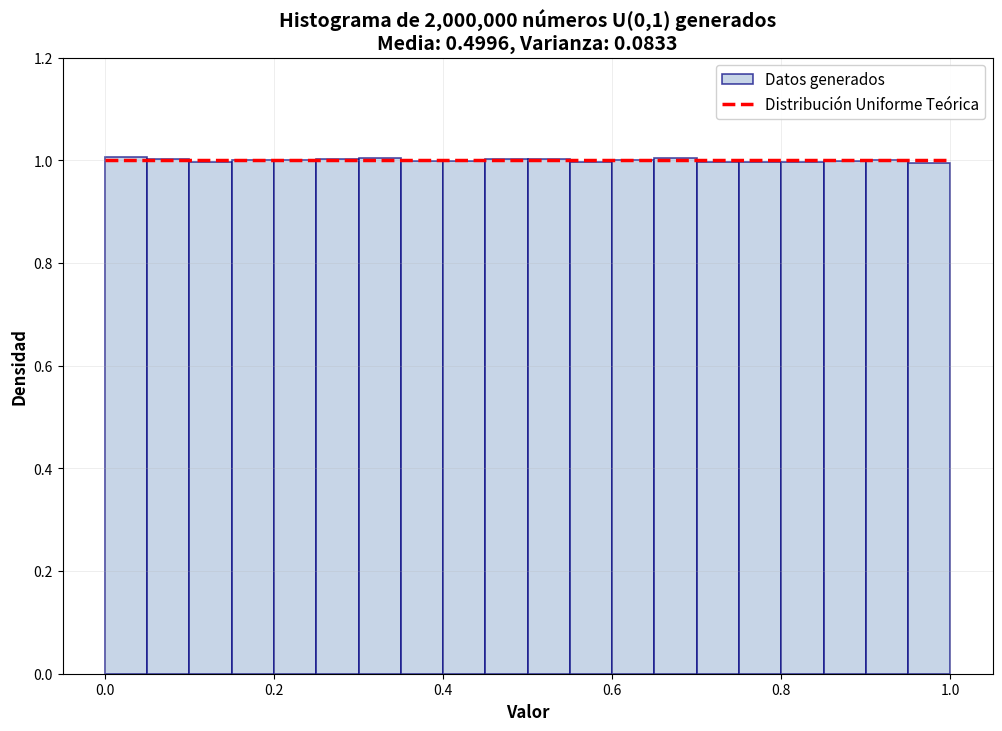

Python code for this plot:
import numpy as np
import matplotlib.pyplot as plt

def generar_uniformes(n, semilla=12345):
    modulo = 2**31 - 1  
    a1 = 107374182
    a5 = 104420
    
    # Estado inicial: [x₀, x₁, x₂, x₃, x₄]
    estado = [((semilla * (i+1)) + 12345) % modulo for i in range(5)]
    
    resultados = []
    
    for i in range(n):
        # xᵢ = 107374182 * x₀ + 104420 * x₄
        nuevo_valor = (a1 * estado[0] + a5 * estado[4]) % modulo
        
        # x_{j-1} = x_j para j = 1, 2, 3, 4, 5
        # j = 1: x₀ = x₁
        estado[0] = estado[1]
        # j = 2: x₁ = x₂  
        estado[1] = estado[2]
        # j = 3: x₂ = x₃
        estado[2] = estado[3]
        # j = 4: x₃ = x₄
        estado[3] = estado[4]
        # j = 5: x₄ = nuevo_valor 
        estado[4] = nuevo_valor
        
        resultados.append(nuevo_valor / modulo)
    
    return resultados

def probar_uniformidad(n):
    muestra = generar_uniformes(n)
    
    # Estadísticas básicas
    media = sum(muestra) / len(muestra)
    varianza = sum((x - media)**2 for x in muestra) / len(muestra)
    
    print("=== ANÁLISIS DE UNIFORMIDAD ===")
    print(f"Muestra: {n:,} números")
    print(f"Media: {media:.6f} ")
    print(f"Varianza: {varianza:.6f} ")
    
    # Test de frecuencia en intervalos
    intervalos = [0] * 10
    for x in muestra:
        idx = int(x * 10)
        if idx == 10: idx = 9
        intervalos[idx] += 1
    
    print("\nFrecuencia por intervalos:")
    for i, freq in enumerate(intervalos):
        esperado = n / 10
        diferencia = freq - esperado
        print(f"[{i/10:.1f}-{(i+1)/10:.1f}): {freq:6d} ")
    
    # Histograma MEJORADO
    plt.figure(figsize=(12, 8))
    
    # Histograma principal
    n_bins = 20
    counts, bins, patches = plt.hist(muestra, bins=n_bins, color='lightsteelblue', 
                                    edgecolor='navy', alpha=0.7, linewidth=1.2,
                                    density=True, label='Datos generados')
    
    # Línea teórica
    x_theoretical = np.linspace(0, 1, 100)
    y_theoretical = np.ones_like(x_theoretical)  # densidad = 1 para U(0,1)
    plt.plot(x_theoretical, y_theoretical, 'r--', linewidth=2.5, 
             label='Distribución Uniforme Teórica')
    
    # Personalización
    plt.xlabel('Valor', fontsize=12, fontweight='bold')
    plt.ylabel('Densidad', fontsize=12, fontweight='bold')
    plt.title(f'Histograma de {n:,} números U(0,1) generados\n'
              f'Media: {media:.4f}, Varianza: {varianza:.4f}', 
              fontsize=14, fontweight='bold')
    
    # Cuadrícula
    plt.grid(True, alpha=0.3, linestyle='-', linewidth=0.5)
    
    # Leyenda
    plt.legend(fontsize=11, framealpha=0.9)
    
    # Límites y ticks
    plt.xlim(-0.05, 1.05)
    plt.ylim(0, max(max(counts), 1.2))
    
 
    
# Ejemplos de uso
if __name__ == "__main__":
    # Generar números, se sugiere poner n del orden de 10k


    probar_uniformidad(2000000)
